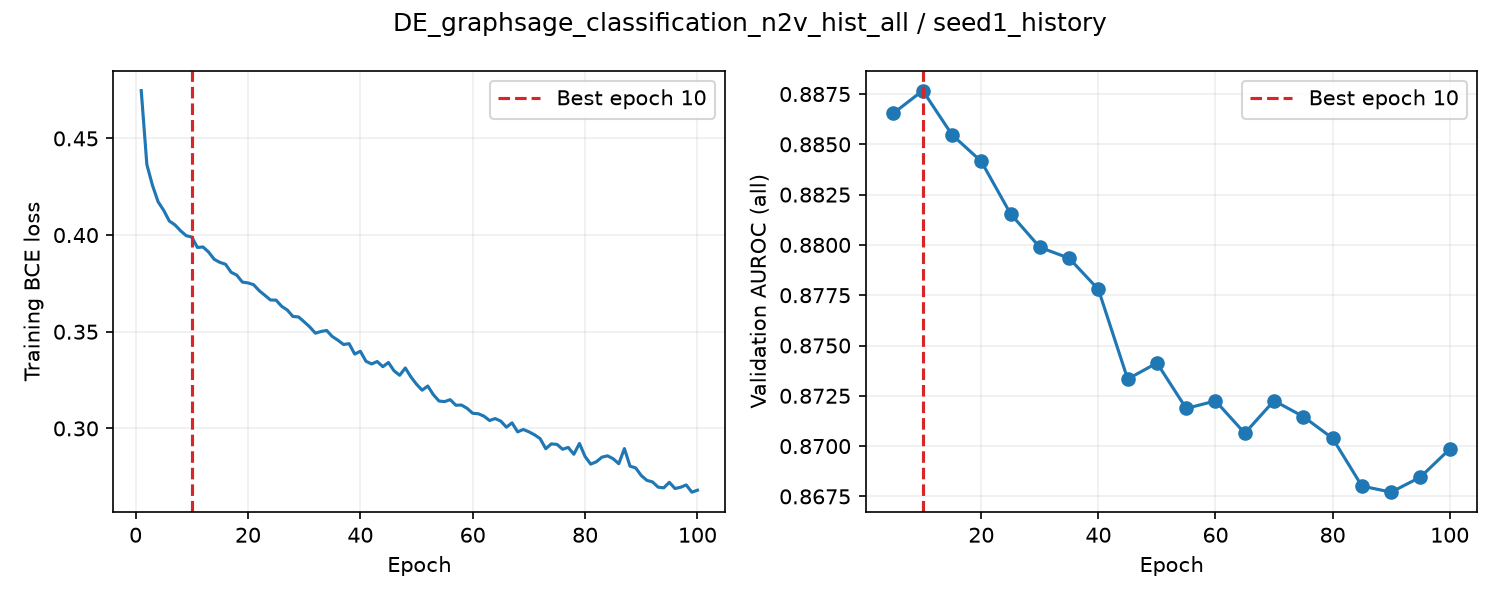

The file beside this chart, header and first rows:
epoch, train_loss, valid_auroc, valid_mae, epoch_seconds, elapsed_seconds, is_best, best_epoch
1, 0.4747, , , 1.434, 1.435, False, 0
2, 0.4365, , , 1.386, 2.948, False, 0
3, 0.4257, , , 1.377, 4.333, False, 0
4, 0.4172, , , 1.374, 5.717, False, 0
5, 0.4128, 0.8865, , 5.338, 11.06, True, 5
6, 0.4073, , , 1.364, 12.56, False, 5
7, 0.4053, , , 1.335, 13.91, False, 5
8, 0.4022, , , 1.334, 15.25, False, 5
9, 0.3997, , , 1.334, 16.59, False, 5
10, 0.399, 0.8877, , 5.771, 22.37, True, 10
11, 0.3936, , , 1.425, 23.97, False, 10
12, 0.3938, , , 1.391, 25.38, False, 10
13, 0.3912, , , 1.36, 26.75, False, 10
14, 0.3874, , , 1.372, 28.13, False, 10
15, 0.3859, 0.8855, , 5.204, 33.34, False, 10
16, 0.3849, , , 1.53, 34.97, False, 10
17, 0.3808, , , 1.412, 36.39, False, 10
18, 0.3793, , , 1.45, 37.85, False, 10
19, 0.3757, , , 1.461, 39.32, False, 10
20, 0.3753, 0.8841, , 5.283, 44.61, False, 10
21, 0.3743, , , 1.503, 46.24, False, 10
22, 0.3712, , , 1.427, 47.68, False, 10
23, 0.3689, , , 1.4, 49.08, False, 10
24, 0.3664, , , 1.371, 50.47, False, 10
25, 0.3663, 0.8815, , 5.224, 55.7, False, 10
26, 0.3631, , , 1.512, 57.44, False, 10
27, 0.3612, , , 1.436, 58.89, False, 10
28, 0.3579, , , 1.428, 60.33, False, 10
29, 0.3577, , , 1.413, 61.75, False, 10
30, 0.3551, 0.8799, , 5.213, 66.97, False, 10
31, 0.3525, , , 1.509, 68.6, False, 10
32, 0.3493, , , 1.451, 70.06, False, 10
33, 0.3501, , , 1.442, 71.51, False, 10
34, 0.3507, , , 1.432, 72.95, False, 10
35, 0.3475, 0.8793, , 5.265, 78.23, False, 10
36, 0.3456, , , 1.506, 79.85, False, 10
37, 0.3434, , , 1.468, 81.33, False, 10
38, 0.3438, , , 1.447, 82.78, False, 10
39, 0.3384, , , 1.43, 84.23, False, 10
40, 0.3399, 0.8778, , 5.322, 89.56, False, 10
41, 0.3347, , , 1.493, 91.16, False, 10
42, 0.3333, , , 1.387, 92.56, False, 10
43, 0.3346, , , 1.401, 93.97, False, 10
44, 0.3319, , , 1.42, 95.4, False, 10
45, 0.3341, 0.8733, , 5.288, 100.7, False, 10
46, 0.3298, , , 1.515, 102.4, False, 10
47, 0.3275, , , 1.427, 103.8, False, 10
48, 0.3313, , , 1.398, 105.2, False, 10
49, 0.3266, , , 1.391, 106.6, False, 10
50, 0.3228, 0.8741, , 5.225, 111.8, False, 10
51, 0.3198, , , 1.471, 113.4, False, 10
52, 0.3219, , , 1.408, 114.8, False, 10
53, 0.3174, , , 1.4, 116.2, False, 10
54, 0.3142, , , 1.422, 117.7, False, 10
55, 0.3139, 0.8719, , 5.245, 122.9, False, 10
56, 0.3149, , , 1.507, 124.6, False, 10
57, 0.312, , , 1.437, 126, False, 10
58, 0.3121, , , 1.46, 127.5, False, 10
59, 0.3104, , , 1.445, 128.9, False, 10
60, 0.3078, 0.8722, , 5.286, 134.2, False, 10
... 40 more rows
